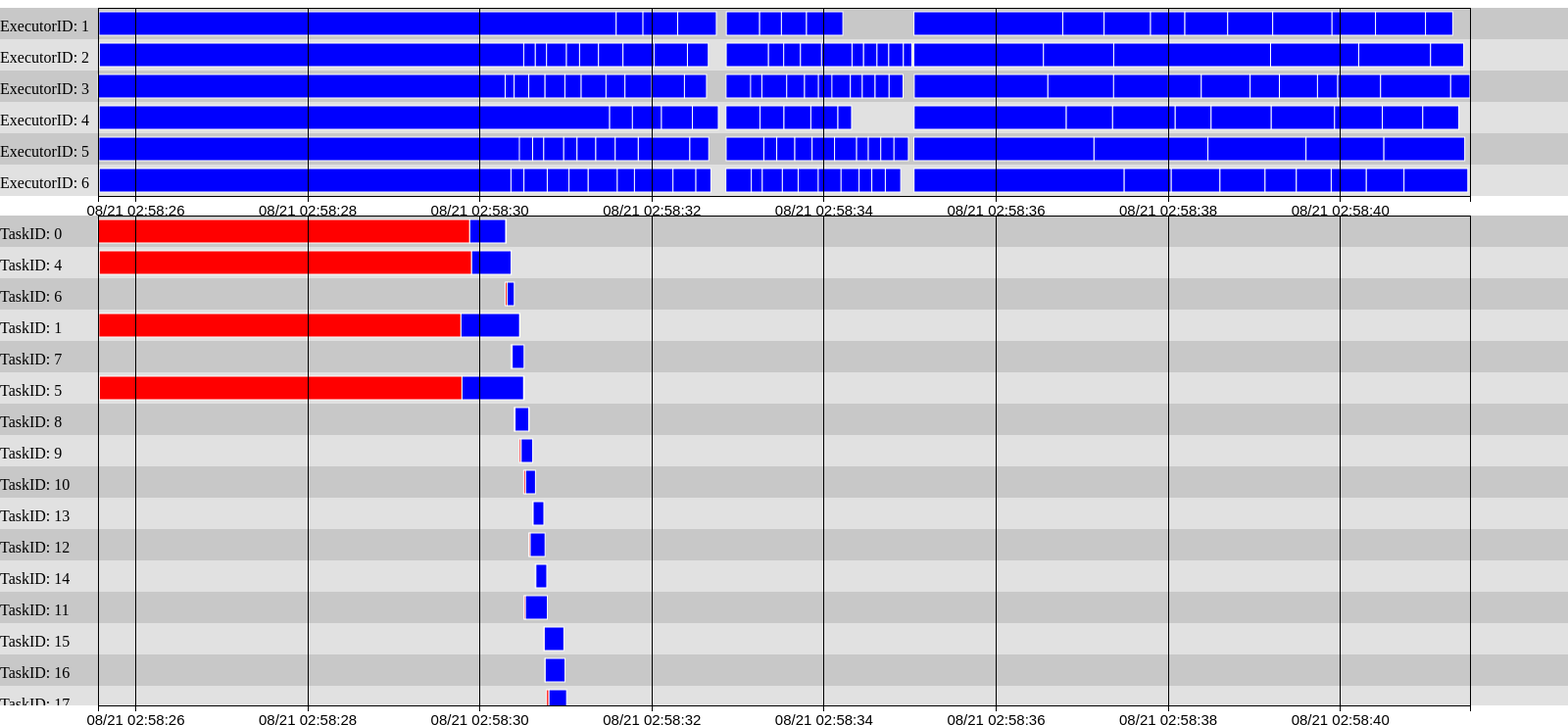
D3 v3 page, settled after 480 driven frames (8 s of simulated time); the page loaded 1 data file(s).


    function dateToString(date) {
      format = 'MM/DD hh:mm:ss';
      format = format.replace(/MM/g, ('0' + (date.getMonth() + 1)).slice(-2));
      format = format.replace(/DD/g, ('0' + date.getDate()).slice(-2));
      format = format.replace(/hh/g, ('0' + date.getHours()).slice(-2));
      format = format.replace(/mm/g, ('0' + date.getMinutes()).slice(-2));
      format = format.replace(/ss/g, ('0' + date.getSeconds()).slice(-2));

      return format;
    }

d3
.select("body")
.append("h2")
.text("Executor Timeline");

d3
.select("body")
.append("h2")
.text("Task Timeline");


d3.csv("eventlog.txt", function(error, taskInfoArray) {
  var barGraphWidth = 24;
  var spacePerData = 32;
  var barStrokeWidth = 1;
  var IDSpace = 100;
  var graphRightPadding = 100;
  var IDFontSize = 16;
  var graphBarFontSize = 16;
  var taskInfoExplanationFontSize = 20;

  var executorTimelineTaskInfoArrayGroupedByExecutorID = d3
    .nest()
    .key(function(taskInfo) { return Number(taskInfo.executorID) })
    .entries(taskInfoArray);

  var taskTimelineTaskInfoArray = taskInfoArray;

  <!--d3.select("body").append("div").text(JSON.stringify(executorTimelineTaskInfoArrayGroupedByExecutorID));-->

  var executorTimelineSvgHeight = executorTimelineTaskInfoArrayGroupedByExecutorID.length * spacePerData;
  var executorTimelineSvgWidth = 1600;
  var executorTimelineDivHeight = Math.min(500, executorTimelineSvgHeight);
  var executorTimelineDivWidth = executorTimelineSvgWidth;
  var executorTimelineDivTop = 120;
  var executorTimelineDivLeft = 0;

  var taskTimelineSvgHeight = taskTimelineTaskInfoArray.length * spacePerData;
  var taskTimelineSvgWidth = 1600;
  var taskTimelineDivHeight = Math.min(500, taskTimelineSvgHeight);
  var taskTimelineDivWidth = taskTimelineSvgWidth;
  var taskTimelineDivTop = executorTimelineDivTop + executorTimelineDivHeight + 20;
  var taskTimelineDivLeft = 0;

  var executorTimelineDiv = d3
    .select("body")
    .append("div")
    .style("height", executorTimelineDivHeight + "px")
    .style("width", executorTimelineDivWidth + "px")
    .style("overflow-x", "hidden")
    .style("overflow-y", "scroll")
    .style("position", "absolute")
    .style("top", executorTimelineDivTop + "px")
    .style("left", executorTimelineDivLeft + "px");

  var taskTimelineDiv = d3
    .select("body")
    .append("div")
    .style("height", taskTimelineDivHeight + "px")
    .style("width", taskTimelineDivWidth + "px")
    .style("overflow-x", "hidden")
    .style("overflow-y", "scroll")
    .style("position", "absolute")
    .style("top", taskTimelineDivTop + "px")
    .style("left", taskTimelineDivLeft + "px");

  var executorTimelineBarGraphSvg = executorTimelineDiv
    .append("svg")
    .attr("id", "executorTimelineBarGraphSvg")
    .attr("width", executorTimelineSvgWidth)
    .attr("height", executorTimelineSvgHeight);

  var taskTimelineBarGraphSvg = taskTimelineDiv
    .append("svg")
    .attr("id", "taskTimelineBarGraphSvg")
    .attr("width", taskTimelineSvgWidth)
    .attr("height", taskTimelineSvgHeight);

  var executorTimelineMinLength = d3.min(executorTimelineTaskInfoArrayGroupedByExecutorID, function(taskInfoGroupedByExecutorID) {
    return d3.min(taskInfoGroupedByExecutorID.values, function(taskInfo) {
      return Number(taskInfo.taskStartTime);
    });
  });

  var taskTimelineMinLength = d3.min(taskTimelineTaskInfoArray, function(taskInfo) {
    return Number(taskInfo.taskStartTime);
  });

  var executorTimelineMaxLength = d3.max(executorTimelineTaskInfoArrayGroupedByExecutorID, function(taskInfoGroupedByExecutorID) {
    return d3.max(taskInfoGroupedByExecutorID.values, function(taskInfo) {
      return Number(taskInfo.taskFinishTime);
    });
  });

  var taskTimelineMaxLength = d3.max(taskTimelineTaskInfoArray, function(taskInfo) {
    return Number(taskInfo.taskFinishTime);
  });

  var executorTimelineGraphBarXScale = d3.scale.linear().domain([executorTimelineMinLength, executorTimelineMaxLength]).range([0, executorTimelineSvgWidth - graphRightPadding - IDSpace]);
  var executorTimelineGraphBarXAxis = d3.svg.axis().scale(executorTimelineGraphBarXScale).orient("bottom");

  var taskTimelineGraphBarXScale = d3.scale.linear().domain([taskTimelineMinLength, taskTimelineMaxLength]).range([0, taskTimelineSvgWidth - graphRightPadding - IDSpace]);
  var taskTimelineGraphBarXAxis = d3.svg.axis().scale(taskTimelineGraphBarXScale).orient("bottom");

  var executorTimelineTaskInfoGroupedByExecutorIDGTag = executorTimelineBarGraphSvg
    .selectAll('#hoge')
    .data(executorTimelineTaskInfoArrayGroupedByExecutorID)
    .enter()
    .append("g")
    .attr("id", "MAIN_BAR")
    .attr("transform", function(taskInfoGroupedByExecutorID,i) { return "translate(0," + i * spacePerData + ")"; });

  var taskTimelineTaskInfoGTag = taskTimelineBarGraphSvg
    .selectAll('#hoge')
    .data(taskTimelineTaskInfoArray)
    .enter()
    .append("g")
    .attr("id", "MAIN_BAR")
    .attr("transform", function(taskInfo,i) { return "translate(0," + i * spacePerData + ")"; });

  executorTimelineTaskInfoGroupedByExecutorIDGTag
    .append("rect")
    .style("fill", function(taskInfoGroupedByExecutorID,i) {
      return i % 2 == 0 ? "rgb(200,200,200)" : "rgb(225,225,225)";
    })
  .attr("x", 0)
    .attr("y", 0)
    .attr("width", function() {
      return IDSpace + executorTimelineGraphBarXScale(executorTimelineMaxLength) + graphRightPadding;
    })
  .attr("height", spacePerData);

  taskTimelineTaskInfoGTag
    .append("rect")
    .style("fill", function(taskInfo,i) {
      return i % 2 == 0 ? "rgb(200,200,200)" : "rgb(225,225,225)";
    })
  .attr("x", 0)
    .attr("y", 0)
    .attr("width", function() {
      return IDSpace + taskTimelineGraphBarXScale(taskTimelineMaxLength) + graphRightPadding;
    })
  .attr("height", spacePerData);

  var executorTimelineGraphBarXAxisTick = d3.svg.axis().scale(executorTimelineGraphBarXScale).orient("bottom").tickSize(executorTimelineSvgHeight).tickSubdivide(true);

  var taskTimelineGraphBarXAxisTick = d3.svg.axis().scale(taskTimelineGraphBarXScale).orient("bottom").tickSize(taskTimelineSvgHeight).tickSubdivide(true);

  executorTimelineBarGraphSvg.append("g")
    .attr("class", "axis")
    .attr("transform", "translate(" + IDSpace + ",0)")
    .call(executorTimelineGraphBarXAxisTick);

  taskTimelineBarGraphSvg.append("g")
    .attr("class", "axis")
    .attr("transform", "translate(" + IDSpace + ",0)")
    .call(taskTimelineGraphBarXAxisTick);

  executorTimelineTaskInfoGroupedByExecutorIDGTag
    .append("text")
    .text(function(taskInfoGroupedByExecutorID) {
      return "ExecutorID: " + taskInfoGroupedByExecutorID.key;
    })
  .attr("font-size", IDFontSize + "px")
    .attr("fill", "black")
    .attr("x", 0)
    .attr("y", function() {
      return spacePerData / 2 + IDFontSize / 2;
    });

  taskTimelineTaskInfoGTag
    .append("text")
    .text(function(taskInfo) {
      return "TaskID: " + taskInfo.taskID;
    })
  .attr("font-size", IDFontSize + "px")
    .attr("fill", "black")
    .attr("x", 0)
    .attr("y", function() {
      return spacePerData / 2 + IDFontSize / 2;
    });

  var executorTimelineTaskInfoGTag = executorTimelineTaskInfoGroupedByExecutorIDGTag
    .selectAll("g")
    .data(function(taskInfoGroupedByExecutorID) {
      return taskInfoGroupedByExecutorID.values;
    })
  .enter()
    .append("g")
    .attr("width", function(taskInfo) {
      return executorTimelineGraphBarXScale(Number(taskInfo.taskFinishTime)) - executorTimelineGraphBarXScale(Number(taskInfo.taskStartTime));
    })
  .attr("height", barGraphWidth)
    .attr("transform", function(taskInfo) { 
      return "translate(" + (IDSpace + executorTimelineGraphBarXScale(Number(taskInfo.taskStartTime))) + ", " + (spacePerData - barGraphWidth) / 2 + ")";
    })
  .on("mouseover", function(taskInfo){
    d3
      .select(this)
      .select("rect")
      .style("fill", "cyan");

    d3
      .select("body")
      .select("#executorTimelineBarGraphSvg")
      .select("#EXECUTOR_ID_" + taskInfo.executorID)
      .select("#TASK_ID_" + taskInfo.taskID)
      .style("visibility", "visible");

  })
  .on("mouseout", function(taskInfo){
    d3
      .select(this)
      .select("rect")
      .style("fill", "blue");

    d3
      .select("#executorTimelineBarGraphSvg")
      .select("#EXECUTOR_ID_" + taskInfo.executorID)
      .select("#TASK_ID_" + taskInfo.taskID)
      .style("visibility", "hidden");

  });

  taskTimelineTaskInfoGTag
    .append("g")
    .attr("width", function(taskInfo) {
      return taskTimelineGraphBarXScale(Number(taskInfo.taskFinishTime)) - taskTimelineGraphBarXScale(Number(taskInfo.taskStartTime));
    })
  .attr("height", barGraphWidth)
    .attr("transform", function(taskInfo) {
      return "translate(" + (IDSpace + taskTimelineGraphBarXScale(Number(taskInfo.taskStartTime))) + ", " + (spacePerData - barGraphWidth) / 2 + ")";
    })
  .on("mouseover", function(taskInfo){
    d3
      .select(this)
      .select("#deserialize_bar")
      .style("fill", "cyan");

    d3
      .select(this)
      .select("#execute_bar")
      .style("fill", "cyan");

    d3
      .select(this)
      .select("#serialize_bar")
      .style("fill", "cyan");

    d3
      .select("body")
      .select("#taskTimelineBarGraphSvg")
      .select("#TASK_ID_" + taskInfo.taskID)
      .style("visibility", "visible");

  })
  .on("mouseout", function(taskInfo){
    d3
      .select(this)
      .select("#deserialize_bar")
      .style("fill", "red");

    d3
      .select(this)
      .select("#execute_bar")
      .style("fill", "blue");

    d3
      .select(this)
      .select("#serialize_bar")
      .style("fill", "orange");

    d3
      .select("#taskTimelineBarGraphSvg")
      .select("#TASK_ID_" + taskInfo.taskID)
      .style("visibility", "hidden");

  });

  executorTimelineTaskInfoGTag
    .append("rect")
    .attr("id", "bar")
    .style("fill", "blue")
    .style("stroke", "white")
    .style("stroke-width", barStrokeWidth)
    .attr("x", 0)
    .attr("y", 0)
    .attr("width", function(taskInfo) {
      return executorTimelineGraphBarXScale(Number(taskInfo.taskFinishTime)) - executorTimelineGraphBarXScale(Number(taskInfo.taskStartTime));
    })
  .attr("height", barGraphWidth);

  taskTimelineTaskInfoGTag
    .select("g")
    .append("rect")
    .attr("id", "deserialize_bar")
    .style("fill", "red")
    .style("stroke", "white")
    .style("stroke-width", barStrokeWidth)
    .attr("x", 0)
    .attr("y", 0)
    .attr("width", function(taskInfo) {
      return taskTimelineGraphBarXScale(Number(taskInfo.taskStartTime) + Number(taskInfo.deserializeMilliSec)) - taskTimelineGraphBarXScale(Number(taskInfo.taskStartTime));
    })
  .attr("height", barGraphWidth);

  taskTimelineTaskInfoGTag
    .select("g")
    .append("rect")
    .attr("id", "execute_bar")
    .style("fill", "blue")
    .style("stroke", "white")
    .style("stroke-width", barStrokeWidth)
    .attr("x", function(taskInfo) {
      return taskTimelineGraphBarXScale(Number(taskInfo.taskStartTime) + Number(taskInfo.deserializeMilliSec)) - taskTimelineGraphBarXScale(Number(taskInfo.taskStartTime));
    })
    .attr("y", 0)
    .attr("width", function(taskInfo) {
      return taskTimelineGraphBarXScale(Number(taskInfo.taskFinishTime) - Number(taskInfo.serializeMilliSec)) - taskTimelineGraphBarXScale(Number(taskInfo.taskStartTime) + Number(taskInfo.deserializeMilliSec));
    })
  .attr("height", barGraphWidth);

  taskTimelineTaskInfoGTag
    .select("g")
    .append("rect")
    .attr("id", "serialize_bar")
    .style("fill", "orange")
    .style("stroke", "white")
    .style("stroke-width", barStrokeWidth)
    .attr("x", function(taskInfo) {
      return taskTimelineGraphBarXScale(Number(taskInfo.taskFinishTime) - Number(taskInfo.serializeMilliSec)) - taskTimelineGraphBarXScale(Number(taskInfo.taskStartTime));
    })
    .attr("y", 0)
    .attr("width", function(taskInfo) {
      return taskTimelineGraphBarXScale(Number(taskInfo.taskFinishTime)) - taskTimelineGraphBarXScale(Number(taskInfo.taskFinishTime) - Number(taskInfo.serializeMilliSec));
    })
  .attr("height", barGraphWidth);

  var executorTimelineTaskInfoGroupedByExecutorIDGTagExplanation= executorTimelineBarGraphSvg
    .selectAll(".hoge")
    .data(executorTimelineTaskInfoArrayGroupedByExecutorID)
    .enter()
    .append("g")
    .attr("id", function(taskInfoGroupedByExecutorID) {
      return "EXECUTOR_ID_" + taskInfoGroupedByExecutorID.key;
    })
    .attr("transform", function(taskInfoGroupedByExecutorID,i) { return "translate(" + IDSpace + "," + i * spacePerData + ")"; });

  var taskTimelineTaskInfoGTagExplanation= taskTimelineBarGraphSvg
    .selectAll(".hoge")
    .data(taskTimelineTaskInfoArray)
    .enter()
    .append("g")
    .attr("id", function(taskInfo) {
      return "TASK_ID_" + taskInfo.taskID;
    })
    .style("visibility", "hidden")
    .attr("transform", function(taskInfo,i) { return "translate(" + (IDSpace + taskTimelineGraphBarXScale(Number(taskInfo.taskFinishTime)) + 10) +  "," + (i * spacePerData + (spacePerData - barGraphWidth) / 2 + 0) + ")"; });

  var executorTimelineTaskInfoGTagExplanation= executorTimelineTaskInfoGroupedByExecutorIDGTagExplanation
    .selectAll("g")
    .data(function(taskInfoGroupedByExecutorID) {
      return taskInfoGroupedByExecutorID.values;
    })
    .enter()
    .append("g")
    .attr("id", function(taskInfo) { return "TASK_ID_" + taskInfo.taskID; })
    .style("visibility", "hidden")
    .attr("transform", function(taskInfo,i) { return "translate(" + (executorTimelineGraphBarXScale(Number(taskInfo.taskFinishTime)) + 10) +  "," + ((spacePerData - barGraphWidth) / 2 + 0) + ")"; });




  executorTimelineTaskInfoGTagExplanation
    .append("rect")
    .style("fill", "white")
    .style("stroke", "black")
    .style("stroke-width", 2)
    .attr("width", 500)
    .attr("height", 200)
    .attr("x", 0)
    .attr("y", 0);

  taskTimelineTaskInfoGTagExplanation
    .append("rect")
    .style("fill", "white")
    .style("stroke", "black")
    .style("stroke-width", 2)
    .attr("width", 500)
    .attr("height", 250)
    .attr("x", 0)
    .attr("y", 0);

  executorTimelineTaskInfoGTagExplanation
    .selectAll("text")
    .data(function(taskInfo) {
      return ["taskID: " + taskInfo.taskID,
              "executorID: " + taskInfo.executorID,
              "taskStartTime: " + new Date(Number(taskInfo.taskStartTime)),
              "taskFinishTime: " + new Date(Number(taskInfo.taskFinishTime)),
              "serializeMilliSec: " + taskInfo.serializeMilliSec,
              "deserializeMilliSec: " + taskInfo.deserializeMilliSec
                ]
    })
    .enter()
    .append("text")
    .text(function(text) { return text; })
    .attr("font-size", taskInfoExplanationFontSize + "px")
    .attr("fill", "black")
    .attr("x", 5)
    .attr("y", function(text, i) {
      return i * taskInfoExplanationFontSize + 20;
    });

  taskTimelineTaskInfoGTagExplanation
    .selectAll("text")
    .data(function(taskInfo) {
      return ["taskID: " + taskInfo.taskID,
              "executorID: " + taskInfo.executorID,
              "taskStartTime: " + new Date(Number(taskInfo.taskStartTime)),
              "taskFinishTime: " + new Date(Number(taskInfo.taskFinishTime)),
              "serializeMilliSec: " + taskInfo.serializeMilliSec,
              "deserializeMilliSec: " + taskInfo.deserializeMilliSec,
              ,
              "deserialize time is RED",
              "execute time is BLUE",
              "serialize time is ORANGE"
                ]
    })
    .enter()
    .append("text")
    .text(function(text) { return text; })
    .attr("font-size", taskInfoExplanationFontSize + "px")
    .attr("fill", "black")
    .attr("x", 5)
    .attr("y", function(text, i) {
      return i * taskInfoExplanationFontSize + 20;
    });


  var executorTimelineAxisHeight = 20;
  var executorTimelineAxisWidth = executorTimelineSvgWidth;
  var executorTimelineAxisTop = executorTimelineDivTop + executorTimelineDivHeight;
  var executorTimelineAxisLeft = executorTimelineDivLeft;

  var taskTimelineAxisHeight = 20;
  var taskTimelineAxisWidth = taskTimelineSvgWidth;
  var taskTimelineAxisTop = taskTimelineDivTop + taskTimelineDivHeight;
  var taskTimelineAxisLeft = taskTimelineDivLeft;

  var executorTimelineAxisSvg = d3
    .select("body")
    .append("svg")
    .attr("id", "executorTimelineAxisSvg")
    .attr("width", executorTimelineAxisWidth)
    .attr("height", executorTimelineAxisHeight)
    .style("position", "absolute")
    .style("top", executorTimelineAxisTop  + "px")
    .style("left",  executorTimelineAxisLeft + "px");

  var taskTimelineAxisSvg = d3
    .select("body")
    .append("svg")
    .attr("id", "taskTimelineAxisSvg")
    .attr("width", taskTimelineAxisWidth)
    .attr("height", taskTimelineAxisHeight)
    .style("position", "absolute")
    .style("top", taskTimelineAxisTop  + "px")
    .style("left",  taskTimelineAxisLeft + "px");

  executorTimelineAxisSvg.append("g")
    .attr("class", "axis")
    .attr("transform", "translate(" + IDSpace + ",0)")
    .call(executorTimelineGraphBarXAxis)
    .selectAll("text")
    .text(function(text) {
      return dateToString(new Date(Number(text)));
    })
    .attr("transform", "rotate(0)");

  taskTimelineAxisSvg.append("g")
    .attr("class", "axis")
    .attr("transform", "translate(" + IDSpace + ",0)")
    .call(taskTimelineGraphBarXAxis)
    .selectAll("text")
    .text(function(text) {
      return dateToString(new Date(Number(text)));
    })
    .attr("transform", "rotate(0)");

});

    

### data: eventlog.txt
taskID, executorID, taskStartTime, taskFinishTime, serializeMilliSec, deserializeMilliSec
0, 3, 1408589905562, 1408589910307, 5, 4320
4, 6, 1408589905576, 1408589910365, 1, 4328
6, 3, 1408589910294, 1408589910400, 0, 22
1, 5, 1408589905572, 1408589910465, 2, 4208
7, 6, 1408589910361, 1408589910514, 0, 15
5, 2, 1408589905577, 1408589910515, 6, 4215
8, 3, 1408589910398, 1408589910571, 1, 11
9, 5, 1408589910459, 1408589910614, 0, 21
10, 2, 1408589910509, 1408589910646, 0, 22
13, 5, 1408589910613, 1408589910744, 0, 6
12, 3, 1408589910568, 1408589910758, 0, 17
14, 2, 1408589910644, 1408589910778, 0, 7
11, 6, 1408589910512, 1408589910784, 0, 17
15, 5, 1408589910742, 1408589910976, 0, 6
16, 3, 1408589910757, 1408589910990, 0, 2
17, 2, 1408589910775, 1408589911008, 0, 28
18, 6, 1408589910783, 1408589911038, 0, 49
19, 5, 1408589910974, 1408589911130, 0, 5
21, 2, 1408589911006, 1408589911161, 0, 4
20, 3, 1408589910988, 1408589911179, 0, 5
22, 6, 1408589911036, 1408589911260, 0, 9
23, 5, 1408589911129, 1408589911348, 0, 5
24, 2, 1408589911158, 1408589911380, 1, 8
25, 3, 1408589911177, 1408589911468, 0, 5
3, 4, 1408589905575, 1408589911509, 6, 3311
27, 5, 1408589911347, 1408589911575, 0, 18
2, 1, 1408589905573, 1408589911586, 1, 3442
26, 6, 1408589911259, 1408589911599, 0, 5
28, 2, 1408589911379, 1408589911664, 6, 9
29, 3, 1408589911465, 1408589911688, 0, 9
30, 4, 1408589911508, 1408589911775, 0, 26
33, 6, 1408589911597, 1408589911799, 0, 8
31, 5, 1408589911573, 1408589911842, 0, 26
32, 1, 1408589911584, 1408589911898, 0, 36
35, 3, 1408589911686, 1408589912003, 1, 2
34, 2, 1408589911663, 1408589912026, 0, 5
36, 4, 1408589911772, 1408589912113, 0, 6
37, 6, 1408589911796, 1408589912248, 0, 11
39, 1, 1408589911895, 1408589912301, 0, 4
40, 3, 1408589911998, 1408589912380, 0, 25
41, 2, 1408589912024, 1408589912413, 0, 5
38, 5, 1408589911841, 1408589912441, 0, 5
42, 4, 1408589912110, 1408589912472, 0, 5
43, 6, 1408589912244, 1408589912512, 0, 5
45, 3, 1408589912377, 1408589912634, 0, 12
46, 2, 1408589912412, 1408589912655, 0, 6
47, 5, 1408589912440, 1408589912660, 0, 2
49, 6, 1408589912510, 1408589912685, 0, 7
44, 1, 1408589912299, 1408589912748, 0, 4
48, 4, 1408589912470, 1408589912771, 0, 7
50, 6, 1408589912859, 1408589913159, 1, 118
52, 3, 1408589912861, 1408589913163, 1, 124
55, 1, 1408589912864, 1408589913252, 0, 157
51, 4, 1408589912860, 1408589913258, 1, 115
56, 3, 1408589913146, 1408589913279, 0, 7
57, 6, 1408589913155, 1408589913284, 0, 20
53, 5, 1408589912862, 1408589913302, 0, 244
54, 2, 1408589912863, 1408589913355, 3, 233
62, 5, 1408589913300, 1408589913452, 0, 11
58, 1, 1408589913251, 1408589913506, 0, 2
... 90 more rows